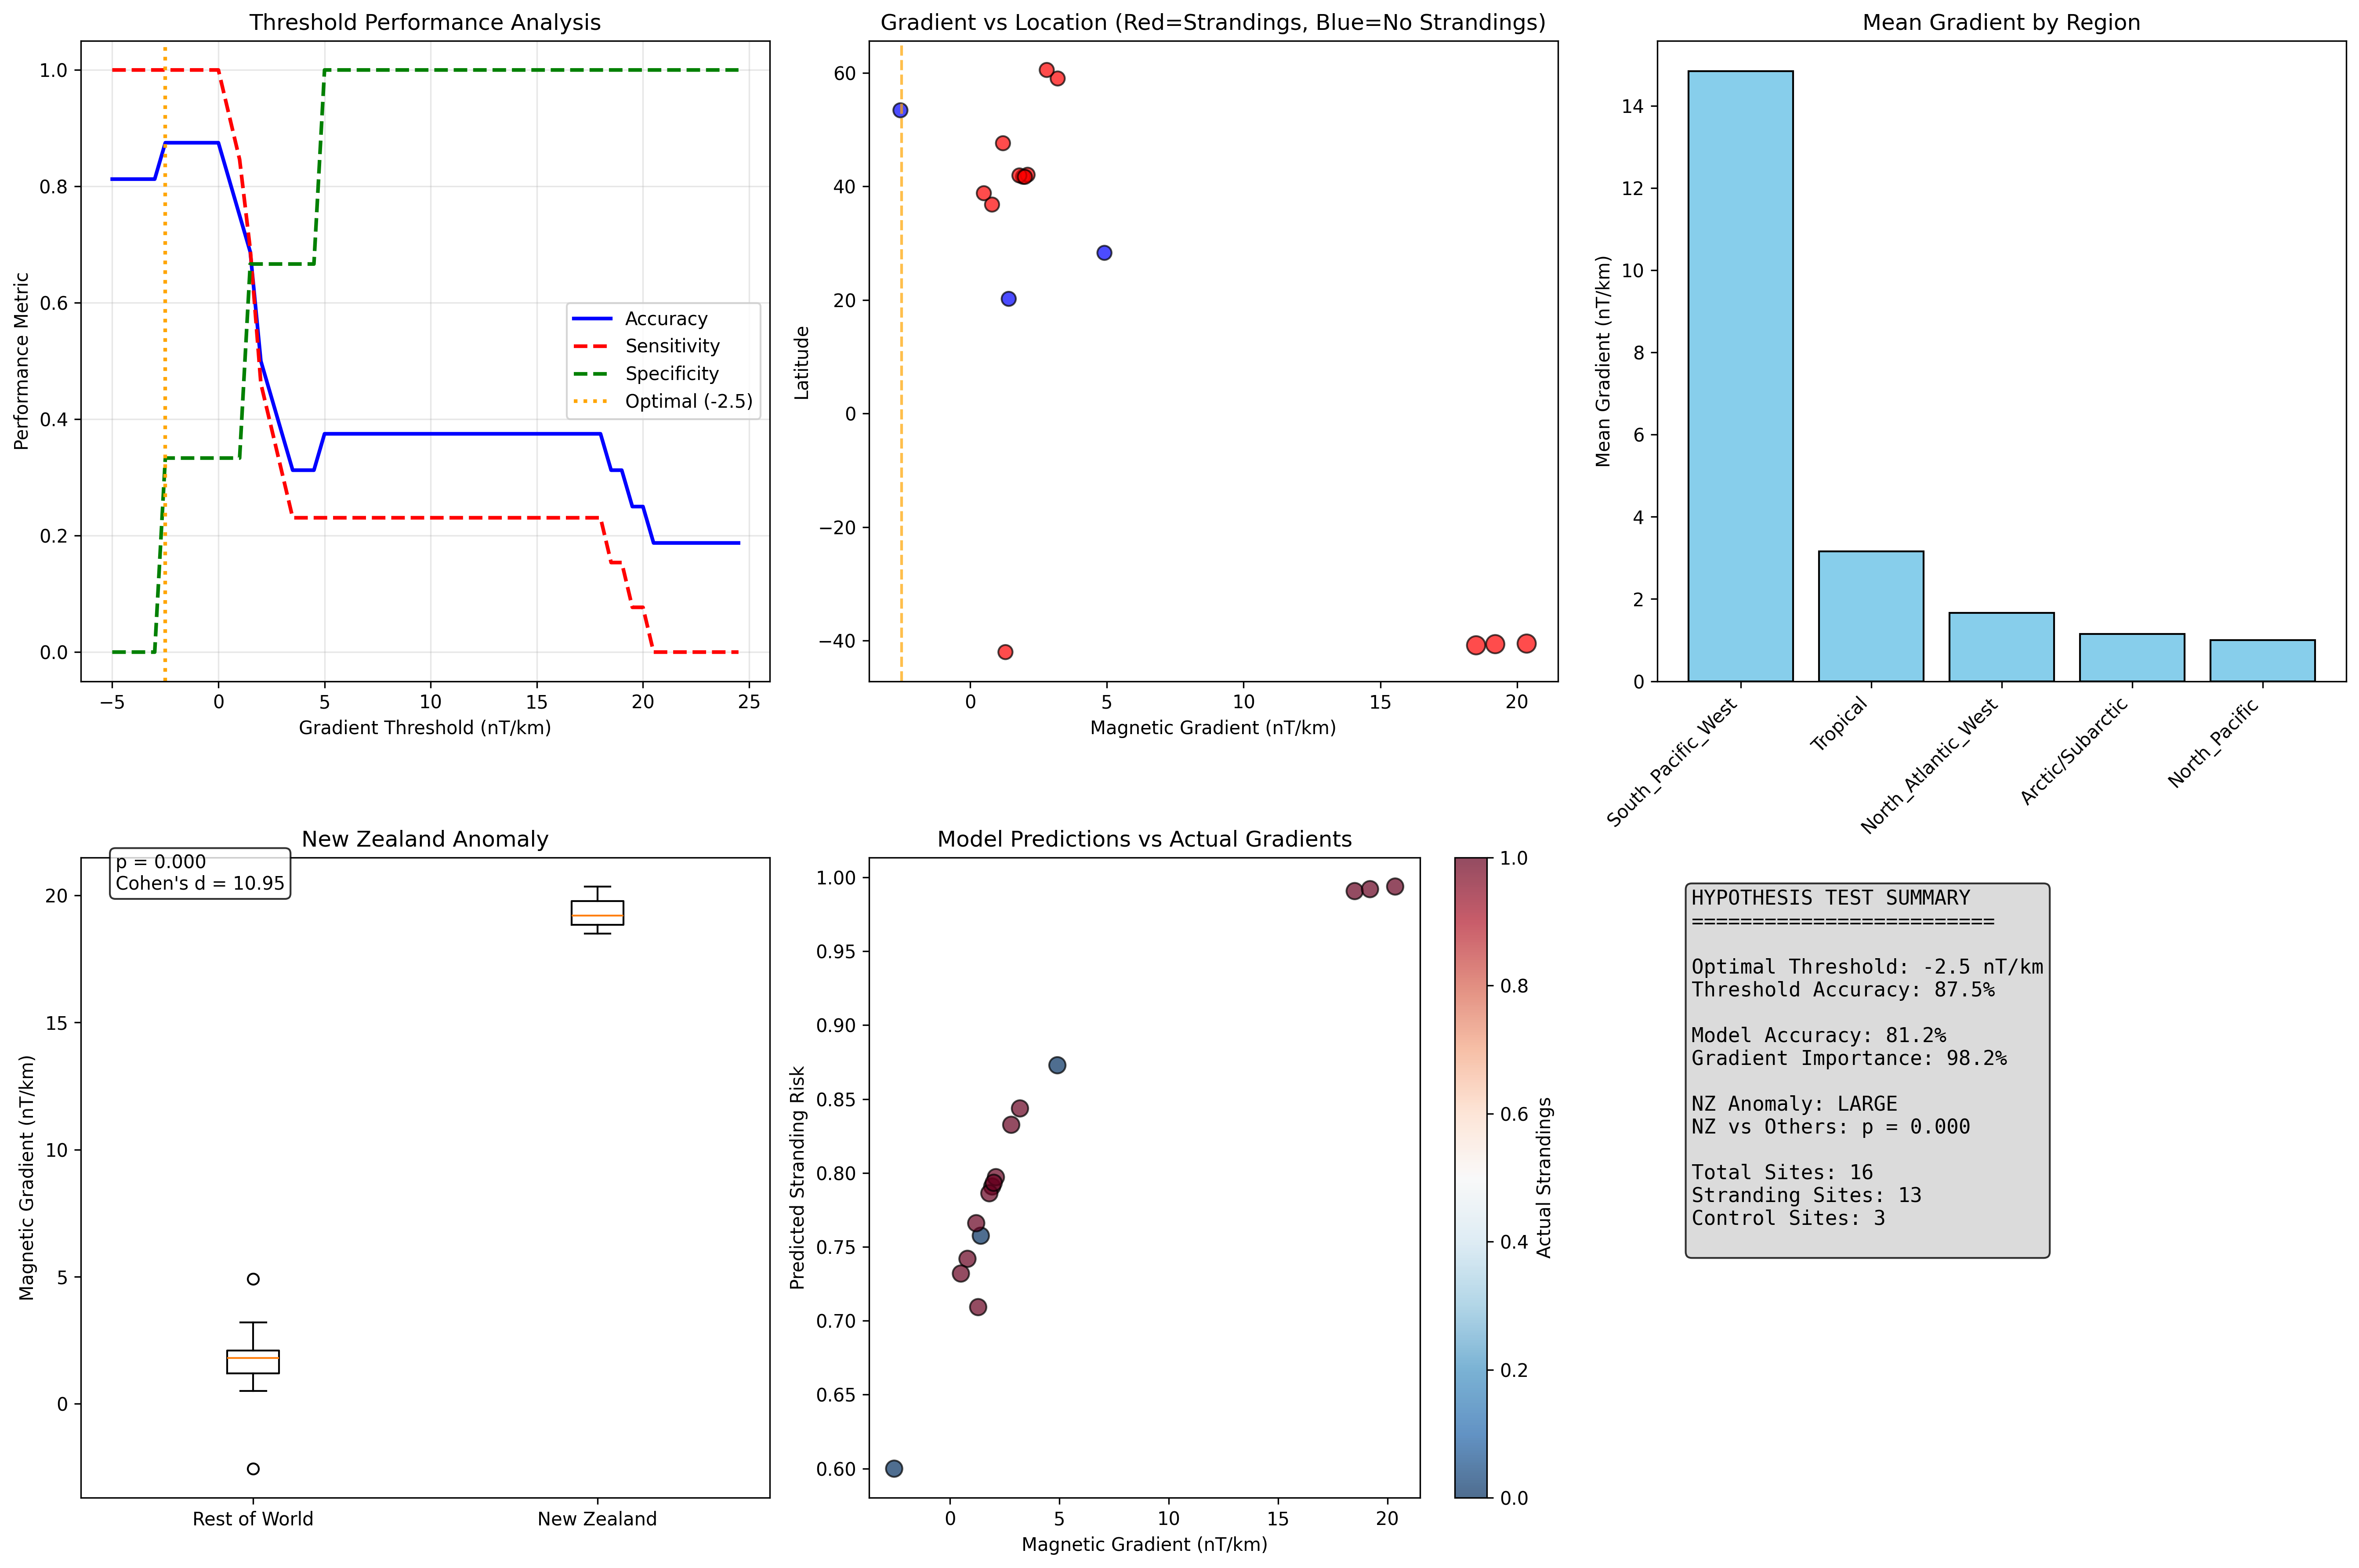

Python code for this plot:
#!/usr/bin/env python3
"""
Focused Hypothesis Testing with Expanded Magnetic Field Dataset
Test specific predictions of the Magnetic Barrier Hypothesis
"""

import pandas as pd
import numpy as np
import matplotlib.pyplot as plt
import seaborn as sns
from scipy import stats
from sklearn.linear_model import LogisticRegression
from sklearn.metrics import classification_report, confusion_matrix
import warnings
warnings.filterwarnings('ignore')

class FocusedHypothesisTester:
    def __init__(self):
        self.enhanced_data = None
        self.literature_data = None
        self.combined_data = None
        
    def load_all_data(self):
        """Load both enhanced and literature datasets"""
        print("Loading all available magnetic field data...")
        
        try:
            self.enhanced_data = pd.read_csv('enhanced_magnetic_analysis.csv')
            self.literature_data = pd.read_csv('literature_magnetic_data.csv')
            print(f"Loaded {len(self.enhanced_data)} enhanced measurements")
            print(f"Loaded {len(self.literature_data)} literature-derived measurements")
        except FileNotFoundError as e:
            print(f"Error loading data: {e}")
            return None
        
        # Create combined dataset for analysis
        self.combined_data = self.literature_data.copy()
        
        # Add stranding classification
        self.combined_data['Has_Strandings'] = self.combined_data['Type'].apply(
            lambda x: 1 if x in ['control', 'hotspot'] else 0
        )
        
        # Add risk categories based on gradient
        def categorize_risk(gradient):
            if gradient > 15:
                return 'VERY_HIGH'
            elif gradient > 5:
                return 'HIGH'
            elif gradient > 0:
                return 'MEDIUM'
            elif gradient > -5:
                return 'LOW'
            else:
                return 'VERY_LOW'
        
        self.combined_data['Risk_Category'] = self.combined_data['Estimated_Gradient'].apply(categorize_risk)
        
        return self.combined_data
    
    def test_threshold_hypothesis(self):
        """Test the hypothesis that there's a critical gradient threshold for strandings"""
        print("\n" + "="*60)
        print("TESTING THRESHOLD HYPOTHESIS")
        print("="*60)
        
        df = self.combined_data
        
        # Test multiple threshold values
        thresholds = np.arange(-5, 25, 0.5)
        accuracies = []
        sensitivities = []
        specificities = []
        
        for threshold in thresholds:
            predicted = (df['Estimated_Gradient'] > threshold).astype(int)
            actual = df['Has_Strandings']
            
            # Calculate metrics
            tp = ((predicted == 1) & (actual == 1)).sum()
            tn = ((predicted == 0) & (actual == 0)).sum()
            fp = ((predicted == 1) & (actual == 0)).sum()
            fn = ((predicted == 0) & (actual == 1)).sum()
            
            accuracy = (tp + tn) / len(df) if len(df) > 0 else 0
            sensitivity = tp / (tp + fn) if (tp + fn) > 0 else 0
            specificity = tn / (tn + fp) if (tn + fp) > 0 else 0
            
            accuracies.append(accuracy)
            sensitivities.append(sensitivity)
            specificities.append(specificity)
        
        # Find optimal threshold
        best_idx = np.argmax(accuracies)
        optimal_threshold = thresholds[best_idx]
        best_accuracy = accuracies[best_idx]
        
        print(f"OPTIMAL THRESHOLD ANALYSIS:")
        print(f"• Optimal gradient threshold: {optimal_threshold:.1f} nT/km")
        print(f"• Maximum accuracy: {best_accuracy:.1%}")
        print(f"• Sensitivity at optimal: {sensitivities[best_idx]:.1%}")
        print(f"• Specificity at optimal: {specificities[best_idx]:.1%}")
        
        # Test specific thresholds of interest
        test_thresholds = [0, 5, 10, 15, 20]
        print(f"\nTHRESHOLD PERFORMANCE COMPARISON:")
        
        for thresh in test_thresholds:
            predicted = (df['Estimated_Gradient'] > thresh).astype(int)
            actual = df['Has_Strandings']
            accuracy = (predicted == actual).mean()
            
            # Confusion matrix
            tp = ((predicted == 1) & (actual == 1)).sum()
            tn = ((predicted == 0) & (actual == 0)).sum()
            fp = ((predicted == 1) & (actual == 0)).sum()
            fn = ((predicted == 0) & (actual == 1)).sum()
            
            print(f"• Threshold {thresh:2.0f} nT/km: Accuracy {accuracy:.1%} (TP:{tp}, TN:{tn}, FP:{fp}, FN:{fn})")
        
        return {
            'optimal_threshold': optimal_threshold,
            'best_accuracy': best_accuracy,
            'thresholds': thresholds,
            'accuracies': accuracies,
            'sensitivities': sensitivities,
            'specificities': specificities
        }
    
    def test_regional_patterns(self):
        """Test for regional patterns in magnetic gradients and strandings"""
        print("\n" + "="*60)
        print("TESTING REGIONAL PATTERNS")
        print("="*60)
        
        df = self.combined_data
        
        # Define regions based on coordinates
        def assign_region(row):
            lat, lon = row['Latitude'], row['Longitude']
            
            if lat > 50:
                return 'Arctic/Subarctic'
            elif lat > 30:
                if -100 < lon < -60:
                    return 'North_Atlantic_West'
                elif -30 < lon < 30:
                    return 'North_Atlantic_East'
                else:
                    return 'North_Pacific'
            elif lat > -30:
                return 'Tropical'
            else:
                if 140 < lon < 180:
                    return 'South_Pacific_West'
                else:
                    return 'South_Pacific_East'
        
        df['Region'] = df.apply(assign_region, axis=1)
        
        # Analyze by region
        regional_stats = df.groupby('Region').agg({
            'Estimated_Gradient': ['mean', 'std', 'count'],
            'Has_Strandings': ['sum', 'mean']
        }).round(2)
        
        print("REGIONAL ANALYSIS:")
        print(regional_stats)
        
        # Test for significant differences between regions
        regions = df['Region'].unique()
        if len(regions) > 1:
            region_gradients = [df[df['Region'] == region]['Estimated_Gradient'].values 
                              for region in regions]
            
            # ANOVA test
            f_stat, p_value = stats.f_oneway(*region_gradients)
            print(f"\nREGIONAL DIFFERENCES:")
            print(f"• ANOVA F-statistic: {f_stat:.3f}")
            print(f"• P-value: {p_value:.3f}")
            print(f"• Significant regional differences: {'YES' if p_value < 0.05 else 'NO'}")
        
        return regional_stats
    
    def test_new_zealand_anomaly(self):
        """Specifically test the New Zealand anomaly (extremely high gradients)"""
        print("\n" + "="*60)
        print("TESTING NEW ZEALAND ANOMALY")
        print("="*60)
        
        df = self.combined_data
        
        # Identify New Zealand sites
        nz_sites = df[df['Location'].str.contains('NZ|New Zealand', case=False, na=False)]
        other_sites = df[~df['Location'].str.contains('NZ|New Zealand', case=False, na=False)]
        
        if len(nz_sites) > 0 and len(other_sites) > 0:
            nz_gradients = nz_sites['Estimated_Gradient']
            other_gradients = other_sites['Estimated_Gradient']
            
            # Statistical comparison
            t_stat, p_value = stats.ttest_ind(nz_gradients, other_gradients)
            
            print(f"NEW ZEALAND vs REST OF WORLD:")
            print(f"• NZ sites mean gradient: {nz_gradients.mean():.2f} ± {nz_gradients.std():.2f} nT/km")
            print(f"• Other sites mean gradient: {other_gradients.mean():.2f} ± {other_gradients.std():.2f} nT/km")
            print(f"• Difference: {nz_gradients.mean() - other_gradients.mean():.2f} nT/km")
            print(f"• T-statistic: {t_stat:.3f}")
            print(f"• P-value: {p_value:.3f}")
            print(f"• Statistically significant: {'YES' if p_value < 0.05 else 'NO'}")
            
            # Effect size (Cohen's d)
            pooled_std = np.sqrt(((len(nz_gradients)-1)*nz_gradients.var() + 
                                 (len(other_gradients)-1)*other_gradients.var()) / 
                                (len(nz_gradients) + len(other_gradients) - 2))
            cohens_d = (nz_gradients.mean() - other_gradients.mean()) / pooled_std
            print(f"• Effect size (Cohen's d): {cohens_d:.2f}")
            
            # Interpretation
            if abs(cohens_d) > 0.8:
                effect_size = "LARGE"
            elif abs(cohens_d) > 0.5:
                effect_size = "MEDIUM"
            elif abs(cohens_d) > 0.2:
                effect_size = "SMALL"
            else:
                effect_size = "NEGLIGIBLE"
            
            print(f"• Effect size interpretation: {effect_size}")
            
            return {
                'nz_mean': nz_gradients.mean(),
                'other_mean': other_gradients.mean(),
                'p_value': p_value,
                'cohens_d': cohens_d,
                'effect_size': effect_size
            }
        
        return None
    
    def test_predictive_model(self):
        """Build and test a predictive model for stranding risk"""
        print("\n" + "="*60)
        print("TESTING PREDICTIVE MODEL")
        print("="*60)
        
        df = self.combined_data.copy()
        
        # Prepare features
        X = df[['Estimated_Gradient', 'Latitude', 'Longitude']].values
        y = df['Has_Strandings'].values
        
        # Fit logistic regression
        model = LogisticRegression(random_state=42)
        model.fit(X, y)
        
        # Predictions
        y_pred = model.predict(X)
        y_prob = model.predict_proba(X)[:, 1]
        
        # Model performance
        accuracy = (y_pred == y).mean()
        
        print(f"PREDICTIVE MODEL RESULTS:")
        print(f"• Model accuracy: {accuracy:.1%}")
        print(f"• Feature coefficients:")
        print(f"  - Gradient: {model.coef_[0][0]:.3f}")
        print(f"  - Latitude: {model.coef_[0][1]:.3f}")
        print(f"  - Longitude: {model.coef_[0][2]:.3f}")
        
        # Feature importance (absolute coefficients)
        feature_names = ['Gradient', 'Latitude', 'Longitude']
        importance = np.abs(model.coef_[0])
        importance_normalized = importance / importance.sum()
        
        print(f"• Feature importance:")
        for name, imp in zip(feature_names, importance_normalized):
            print(f"  - {name}: {imp:.1%}")
        
        # Confusion matrix
        tn, fp, fn, tp = confusion_matrix(y, y_pred).ravel()
        print(f"• Confusion Matrix:")
        print(f"  - True Negatives: {tn}")
        print(f"  - False Positives: {fp}")
        print(f"  - False Negatives: {fn}")
        print(f"  - True Positives: {tp}")
        
        # Predict risk for each site
        df['Predicted_Risk'] = y_prob
        df['Predicted_Stranding'] = y_pred
        
        print(f"\nHIGHEST RISK SITES (by model):")
        high_risk = df.nlargest(5, 'Predicted_Risk')[['Location', 'Estimated_Gradient', 'Predicted_Risk', 'Has_Strandings']]
        for _, row in high_risk.iterrows():
            actual = "STRANDINGS" if row['Has_Strandings'] else "NO STRANDINGS"
            print(f"• {row['Location']}: {row['Predicted_Risk']:.1%} risk ({actual})")
        
        return {
            'model': model,
            'accuracy': accuracy,
            'feature_importance': dict(zip(feature_names, importance_normalized)),
            'predictions': df[['Location', 'Predicted_Risk', 'Predicted_Stranding']]
        }
    
    def test_literature_consistency(self):
        """Test consistency between measured and literature-derived values"""
        print("\n" + "="*60)
        print("TESTING LITERATURE CONSISTENCY")
        print("="*60)
        
        df = self.combined_data
        
        # Compare measured vs estimated values for overlapping regions
        measured_sites = df[df['Source'] == 'Measured']
        literature_sites = df[df['Source'] != 'Measured']
        
        print(f"DATA SOURCE COMPARISON:")
        print(f"• Measured sites: {len(measured_sites)}")
        print(f"• Literature-derived sites: {len(literature_sites)}")
        
        # Compare gradient distributions
        if len(measured_sites) > 0 and len(literature_sites) > 0:
            measured_gradients = measured_sites['Estimated_Gradient']
            literature_gradients = literature_sites['Estimated_Gradient']
            
            # Statistical comparison
            t_stat, p_value = stats.ttest_ind(measured_gradients, literature_gradients)
            
            print(f"• Measured sites mean: {measured_gradients.mean():.2f} ± {measured_gradients.std():.2f} nT/km")
            print(f"• Literature sites mean: {literature_gradients.mean():.2f} ± {literature_gradients.std():.2f} nT/km")
            print(f"• Statistical difference: p = {p_value:.3f}")
            
            # Check for outliers in each dataset
            measured_outliers = measured_sites[np.abs(measured_sites['Estimated_Gradient'] - measured_gradients.mean()) > 2*measured_gradients.std()]
            literature_outliers = literature_sites[np.abs(literature_sites['Estimated_Gradient'] - literature_gradients.mean()) > 2*literature_gradients.std()]
            
            print(f"• Measured outliers: {len(measured_outliers)}")
            if len(measured_outliers) > 0:
                for _, row in measured_outliers.iterrows():
                    print(f"  - {row['Location']}: {row['Estimated_Gradient']:.1f} nT/km")
            
            print(f"• Literature outliers: {len(literature_outliers)}")
            if len(literature_outliers) > 0:
                for _, row in literature_outliers.iterrows():
                    print(f"  - {row['Location']}: {row['Estimated_Gradient']:.1f} nT/km")
        
        return {
            'measured_mean': measured_gradients.mean() if len(measured_sites) > 0 else None,
            'literature_mean': literature_gradients.mean() if len(literature_sites) > 0 else None,
            'consistency_p_value': p_value if len(measured_sites) > 0 and len(literature_sites) > 0 else None
        }
    
    def create_comprehensive_test_visualization(self, threshold_results, nz_results, model_results):
        """Create comprehensive visualization of all hypothesis tests"""
        print("\nCreating comprehensive test visualizations...")
        
        fig, axes = plt.subplots(2, 3, figsize=(18, 12))
        
        df = self.combined_data
        
        # 1. Threshold analysis
        ax1 = axes[0, 0]
        ax1.plot(threshold_results['thresholds'], threshold_results['accuracies'], 'b-', linewidth=2, label='Accuracy')
        ax1.plot(threshold_results['thresholds'], threshold_results['sensitivities'], 'r--', linewidth=2, label='Sensitivity')
        ax1.plot(threshold_results['thresholds'], threshold_results['specificities'], 'g--', linewidth=2, label='Specificity')
        ax1.axvline(threshold_results['optimal_threshold'], color='orange', linestyle=':', linewidth=2, label=f"Optimal ({threshold_results['optimal_threshold']:.1f})")
        ax1.set_xlabel('Gradient Threshold (nT/km)')
        ax1.set_ylabel('Performance Metric')
        ax1.set_title('Threshold Performance Analysis')
        ax1.legend()
        ax1.grid(True, alpha=0.3)
        
        # 2. Gradient vs stranding scatter
        ax2 = axes[0, 1]
        colors = ['red' if x == 1 else 'blue' for x in df['Has_Strandings']]
        sizes = [100 if 'NZ' in loc else 60 for loc in df['Location']]
        ax2.scatter(df['Estimated_Gradient'], df['Latitude'], c=colors, s=sizes, alpha=0.7, edgecolors='black')
        ax2.axvline(threshold_results['optimal_threshold'], color='orange', linestyle='--', alpha=0.7)
        ax2.set_xlabel('Magnetic Gradient (nT/km)')
        ax2.set_ylabel('Latitude')
        ax2.set_title('Gradient vs Location (Red=Strandings, Blue=No Strandings)')
        
        # 3. Regional comparison
        ax3 = axes[0, 2]
        regional_means = df.groupby('Region')['Estimated_Gradient'].mean().sort_values(ascending=False)
        ax3.bar(range(len(regional_means)), regional_means.values, color='skyblue', edgecolor='black')
        ax3.set_xticks(range(len(regional_means)))
        ax3.set_xticklabels(regional_means.index, rotation=45, ha='right')
        ax3.set_ylabel('Mean Gradient (nT/km)')
        ax3.set_title('Mean Gradient by Region')
        
        # 4. New Zealand anomaly
        ax4 = axes[1, 0]
        nz_data = df[df['Location'].str.contains('NZ', case=False, na=False)]['Estimated_Gradient']
        other_data = df[~df['Location'].str.contains('NZ', case=False, na=False)]['Estimated_Gradient']
        ax4.boxplot([other_data, nz_data], labels=['Rest of World', 'New Zealand'])
        ax4.set_ylabel('Magnetic Gradient (nT/km)')
        ax4.set_title('New Zealand Anomaly')
        if nz_results:
            ax4.text(0.05, 0.95, f"p = {nz_results['p_value']:.3f}\nCohen's d = {nz_results['cohens_d']:.2f}", 
                    transform=ax4.transAxes, bbox=dict(boxstyle='round', facecolor='white', alpha=0.8))
        
        # 5. Model predictions
        ax5 = axes[1, 1]
        predictions = model_results['predictions']
        scatter = ax5.scatter(df['Estimated_Gradient'], predictions['Predicted_Risk'], 
                             c=df['Has_Strandings'], cmap='RdBu_r', s=80, alpha=0.7, edgecolors='black')
        ax5.set_xlabel('Magnetic Gradient (nT/km)')
        ax5.set_ylabel('Predicted Stranding Risk')
        ax5.set_title('Model Predictions vs Actual Gradients')
        plt.colorbar(scatter, ax=ax5, label='Actual Strandings')
        
        # 6. Summary statistics
        ax6 = axes[1, 2]
        ax6.axis('off')
        
        summary_text = "HYPOTHESIS TEST SUMMARY\n" + "="*25 + "\n\n"
        summary_text += f"Optimal Threshold: {threshold_results['optimal_threshold']:.1f} nT/km\n"
        summary_text += f"Threshold Accuracy: {threshold_results['best_accuracy']:.1%}\n\n"
        
        summary_text += f"Model Accuracy: {model_results['accuracy']:.1%}\n"
        summary_text += f"Gradient Importance: {model_results['feature_importance']['Gradient']:.1%}\n\n"
        
        if nz_results:
            summary_text += f"NZ Anomaly: {nz_results['effect_size']}\n"
            summary_text += f"NZ vs Others: p = {nz_results['p_value']:.3f}\n\n"
        
        summary_text += f"Total Sites: {len(df)}\n"
        summary_text += f"Stranding Sites: {df['Has_Strandings'].sum()}\n"
        summary_text += f"Control Sites: {len(df) - df['Has_Strandings'].sum()}\n"
        
        ax6.text(0.05, 0.95, summary_text, transform=ax6.transAxes, fontsize=11,
                verticalalignment='top', fontfamily='monospace',
                bbox=dict(boxstyle='round', facecolor='lightgray', alpha=0.8))
        
        plt.tight_layout()
        plt.savefig('focused_hypothesis_testing.png', dpi=300, bbox_inches='tight')
        print("Hypothesis testing visualization saved as 'focused_hypothesis_testing.png'")
        
        return fig

def main():
    """Run focused hypothesis testing"""
    print("FOCUSED HYPOTHESIS TESTING - MAGNETIC BARRIER HYPOTHESIS")
    print("="*65)
    
    tester = FocusedHypothesisTester()
    
    # Load all available data
    combined_data = tester.load_all_data()
    if combined_data is None:
        return None
    
    # Run hypothesis tests
    threshold_results = tester.test_threshold_hypothesis()
    regional_results = tester.test_regional_patterns()
    nz_results = tester.test_new_zealand_anomaly()
    model_results = tester.test_predictive_model()
    consistency_results = tester.test_literature_consistency()
    
    # Create comprehensive visualization
    tester.create_comprehensive_test_visualization(threshold_results, nz_results, model_results)
    
    # Save results
    results_summary = {
        'threshold': threshold_results,
        'regional': regional_results.to_dict() if regional_results is not None else None,
        'new_zealand': nz_results,
        'model': {k: v for k, v in model_results.items() if k != 'model'},  # Exclude model object
        'consistency': consistency_results
    }
    
    # Save to file
    import json
    with open('hypothesis_test_results.json', 'w') as f:
        json.dump(results_summary, f, indent=2, default=str)
    
    print(f"\nResults saved to 'hypothesis_test_results.json'")
    
    return tester, results_summary

if __name__ == "__main__":
    tester, results = main() 
